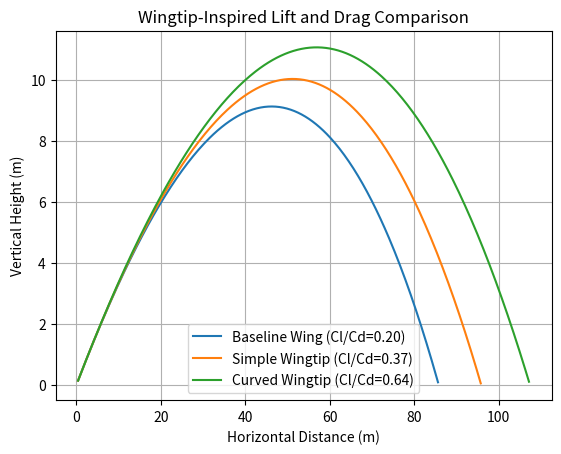

This chart was generated by the following Python code:
import numpy as np
import matplotlib.pyplot as plt
import csv

# Physical constants
g = 9.81
rho = 1.225  # air density at sea level in kg/m^3

# Launch and object conditions
mass = 0.20
area = 0.004
v0 = 40
angle = 20
dt = 0.01

# Simplified wingtip-inspired configurations
# Cd = drag coefficient
# Cl = lift coefficient
designs = [
    {"name": "Baseline Wing", "Cd": 0.40, "Cl": 0.08},
    {"name": "Simple Wingtip", "Cd": 0.30, "Cl": 0.11},
    {"name": "Curved Wingtip", "Cd": 0.22, "Cl": 0.14},
]

theta = np.radians(angle)


def simulate_flight(Cd, Cl):
    vx = v0 * np.cos(theta)
    vy = v0 * np.sin(theta)

    x = 0
    y = 0

    x_positions = []
    y_positions = []

    max_height = 0
    flight_time = 0

    while y >= 0 and flight_time < 30:
        speed = np.sqrt(vx**2 + vy**2)

        drag_force = 0.5 * rho * Cd * area * speed**2
        lift_force = 0.5 * rho * Cl * area * speed**2

        if speed != 0:
            ax_drag = -(drag_force / mass) * (vx / speed)
            ay_drag = -(drag_force / mass) * (vy / speed)
        else:
            ax_drag = 0
            ay_drag = 0

        # Simplified lift model: lift is treated as an upward force.
        ax = ax_drag
        ay = -g + ay_drag + (lift_force / mass)

        vx += ax * dt
        vy += ay * dt

        x += vx * dt
        y += vy * dt

        if y >= 0:
            x_positions.append(x)
            y_positions.append(y)
            max_height = max(max_height, y)
            flight_time += dt

    return x_positions, y_positions, max_height, flight_time


results = []
plt.figure()

baseline_range = None

for design in designs:
    name = design["name"]
    Cd = design["Cd"]
    Cl = design["Cl"]

    x_positions, y_positions, max_height, flight_time = simulate_flight(Cd, Cl)
    range_distance = x_positions[-1]

    if name == "Baseline Wing":
        baseline_range = range_distance

    improvement = ((range_distance - baseline_range) / baseline_range) * 100
    lift_to_drag_ratio = Cl / Cd

    results.append({
        "Design": name,
        "Cd": float(Cd),
        "Cl": float(Cl),
        "Lift_to_Drag_Ratio": float(round(lift_to_drag_ratio, 2)),
        "Range_m": float(round(range_distance, 2)),
        "Max_Height_m": float(round(max_height, 2)),
        "Flight_Time_s": float(round(flight_time, 2)),
        "Range_Improvement_%": float(round(improvement, 2))
    })

    plt.plot(x_positions, y_positions, label=f"{name} (Cl/Cd={lift_to_drag_ratio:.2f})")


with open("wingtip_lift_drag_results.csv", "w", newline="") as file:
    writer = csv.DictWriter(
        file,
        fieldnames=[
            "Design",
            "Cd",
            "Cl",
            "Lift_to_Drag_Ratio",
            "Range_m",
            "Max_Height_m",
            "Flight_Time_s",
            "Range_Improvement_%"
        ]
    )
    writer.writeheader()
    writer.writerows(results)


print("\nWINGTIP LIFT-DRAG COMPARISON")
print("----------------------------")

for result in results:
    print(result)


plt.title("Wingtip-Inspired Lift and Drag Comparison")
plt.xlabel("Horizontal Distance (m)")
plt.ylabel("Vertical Height (m)")
plt.legend()
plt.grid(True)
plt.savefig("wingtip_lift_drag_comparison.png", dpi=300)
plt.show()
